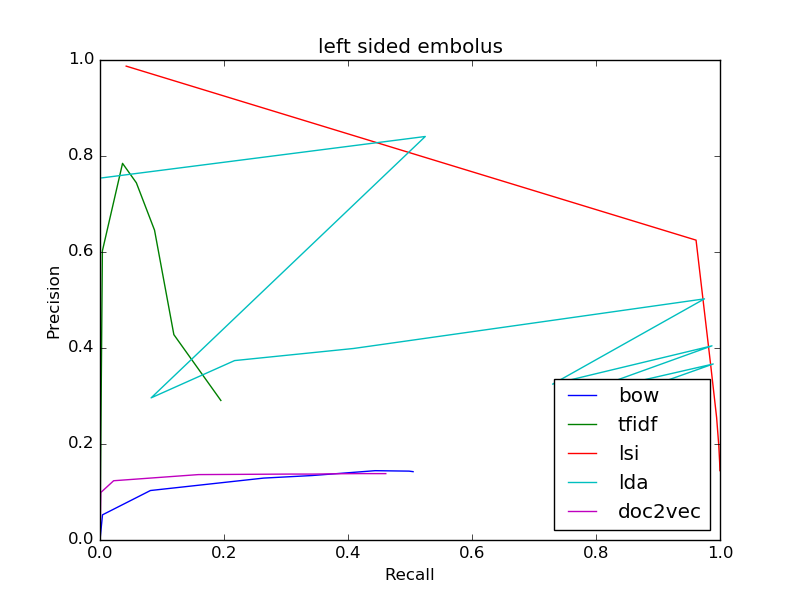

The data file committed next to this chart (first rows):
bow
0.1424, 0.505
0.1424, 0.505
0.1435, 0.4985
0.1444, 0.4438
0.1343, 0.3419
0.129, 0.264
0.1031, 0.08133
0.05244, 0.004033
0.0, 0.0
0, 0.0
0, 0.0
tfidf
0.2907, 0.1949
0.2907, 0.1949
0.4278, 0.1191
0.6454, 0.08796
0.7441, 0.05864
0.7847, 0.03636
0.6022, 0.003827
0.0, 0.0
0, 0.0
0, 0.0
0, 0.0
lsi
0.1445, 0.9999
0.1445, 0.9999
0.1457, 0.9998
0.147, 0.9998
0.1484, 0.9998
0.1501, 0.9997
0.161, 0.9995
0.1972, 0.998
0.2552, 0.9945
0.3609, 0.9853
0.6247, 0.9614
lda
0.2724, 0.7833
0.2724, 0.7833
0.3667, 0.9891
0.299, 0.7602
0.4045, 0.9871
0.3247, 0.73
0.5024, 0.975
0.399, 0.409
0.3738, 0.2171
0.2961, 0.08243
0.8407, 0.5246
doc2vec
0.1383, 0.4609
0.1383, 0.4609
0.1383, 0.4214
0.138, 0.3821
0.1373, 0.3435
0.1374, 0.3084
0.1363, 0.1587
0.1235, 0.02201
0.09896, 0.001299
0.0, 0.0
0, 0.0
